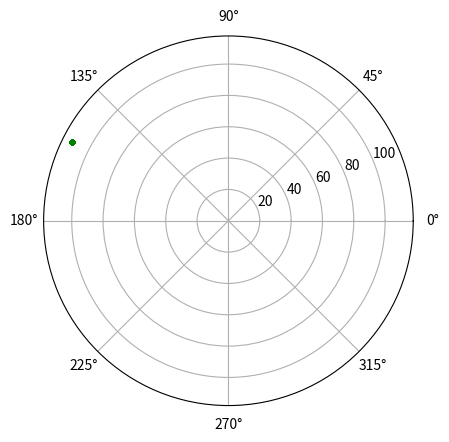

The script that saved this image:
#!/usr/bin/env python
from __future__ import print_function

import numpy as np
import math
import matplotlib.pyplot as plt

def calculatePolarCord(x3, y3): 
  '''
  the x coordinates increases from left to right
  while the y coordinates increses from top to bottom which 
  leaves us with no standard coordinate system so 
  to do polar angle and radius calculation we make the image appear
  in 4th quadrant where x increase left to right and y increase top to bottom but in the negative range
  so the index of y coordinate is negated everywhere   
  '''
  #   C(i , -j) 0   0 B (IMAGE_W/2 , 0)
  #              \  |
  #               \ |
  #                \|
  #                 0 A (IMAGE_W/2 , -IMAGE_H)

  #bot position in image (IMAGE_W/2 , IMAGE_H)
  x1 ,y1 = IMAGE_W/2 , -IMAGE_H
  #Reference Point for angle
  x2 ,y2 = IMAGE_W/2 , 0
  # White lanes cordinate in image
  x3 ,y3 = x3 , -y3

  # Find direction ratio of line AB 
  ABx = x1 - x2 
  ABy = y1 - y2 

  # Find direction ratio of line AC 
  ACx = x3 - x1 
  ACy = y3 - y1 

  # Find the dotProduct of lines AB & AC 
  dotProduct = (ABx * ACx + ABy * ACy)

  # square of magnitude of line AB and AC 
  magABsq = (ABx * ABx + ABy * ABy )        
  magACsq = (ACx * ACx + ACy * ACy )

  # cosine of the angle formed by line AB and AC 
  angle = dotProduct
  angle /= math.sqrt(magABsq * magACsq)

  angle = math.acos(angle)

  # angle in radian 
  #angle = (angle * 3.14) / 180

  # Print angle 
  #print(round(abs(angle), 4)) 

  return [angle, math.sqrt(magACsq)]

def cartToPolar(cart):
  indices =[]

  for i in cart:
    index = calculatePolarCord(i[0],i[1])
    indices.append(index)

  return indices

if __name__ == '__main__':

  img_size = 100
  IMAGE_W = img_size
  IMAGE_H = img_size 

  cart = np.zeros((img_size,img_size))

  for i in range(0,img_size):
    for j in range(0,img_size):
      if j == 25 or j ==75:
        cart[i][j] = 255.0

  print(type(cart))
  print(len(cart))

  #plt.imshow(cart)
  #plt.show()

  polar = cartToPolar(cart)
  #print(type(polar))
  #print(len(polar))

  pol = np.array(polar) # List to Array
  print(type(pol))  
  print(pol.shape)

  #print(pol[:,0],pol[:,1])

  plt.polar(pol[:,0],pol[:,1],'g.')
  plt.show()

